2-way image classification set "data" from GitHub (akshaybhatia10/Cardiac-Arrhythmia-ML); label vocabulary: abnormal, normal.

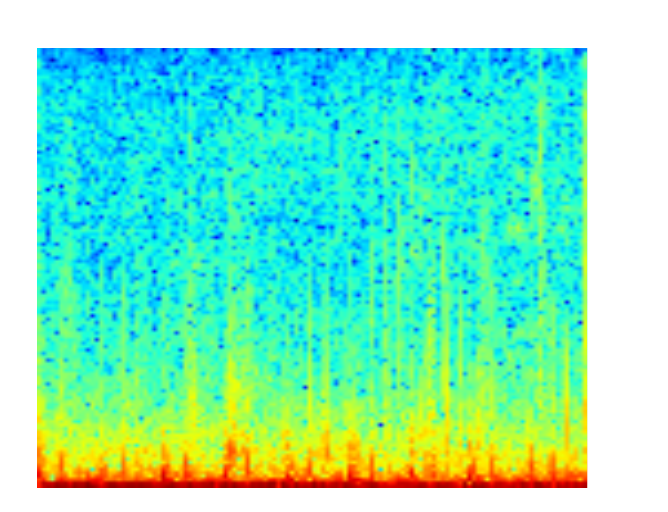
Label: normal

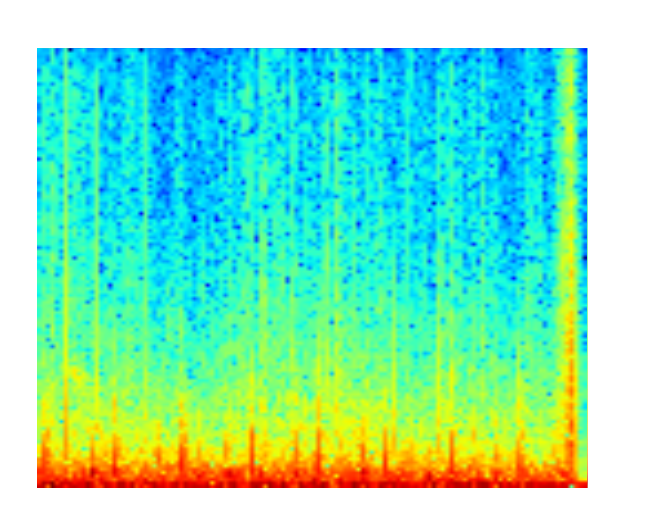
Label: normal

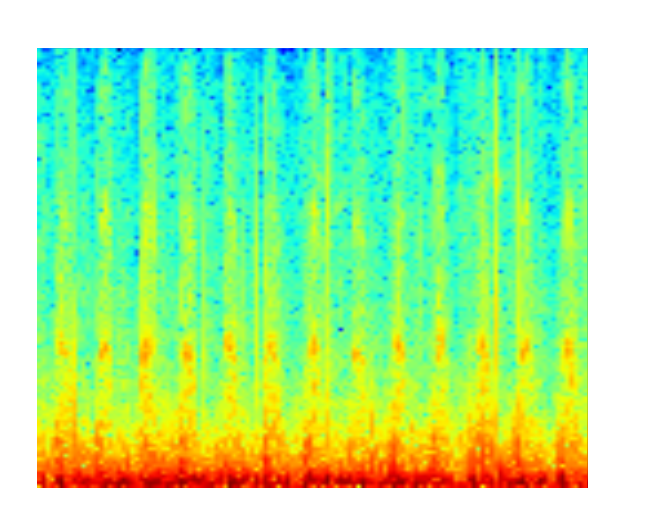
Label: abnormal

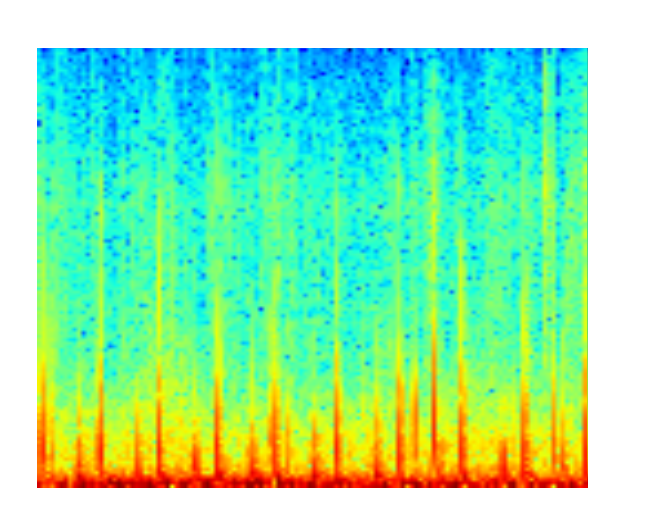
Label: normal

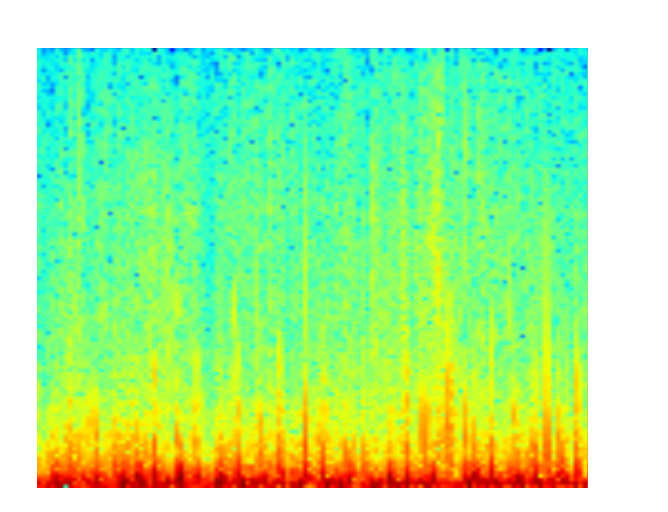
Label: normal

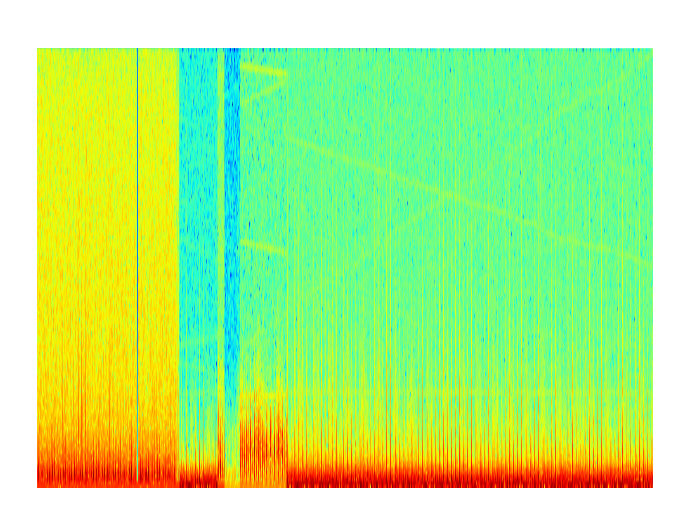
Label: abnormal
